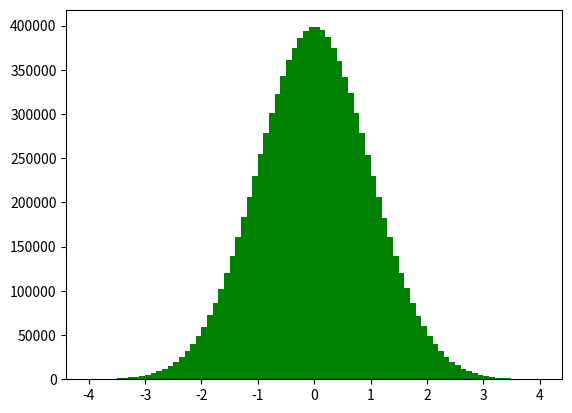

Source code (Python):
# -*- coding: utf-8 -*-

import matplotlib.pyplot as plt
import numpy as np
from scipy.stats import norm

def getNormal(SampleSize):
    iid = np.random.uniform(0,1,SampleSize)
    # Percent point function (inverse of `cdf`) at q of the given RV
    # 通过正态分布的cdf的逆函数生成其分布本身
    result = norm.ppf(iid)
    return result

SampleSize = 10000000
normal = getNormal(SampleSize)
plt.hist(normal,np.linspace(-4,4,81),facecolor="green")
plt.show()